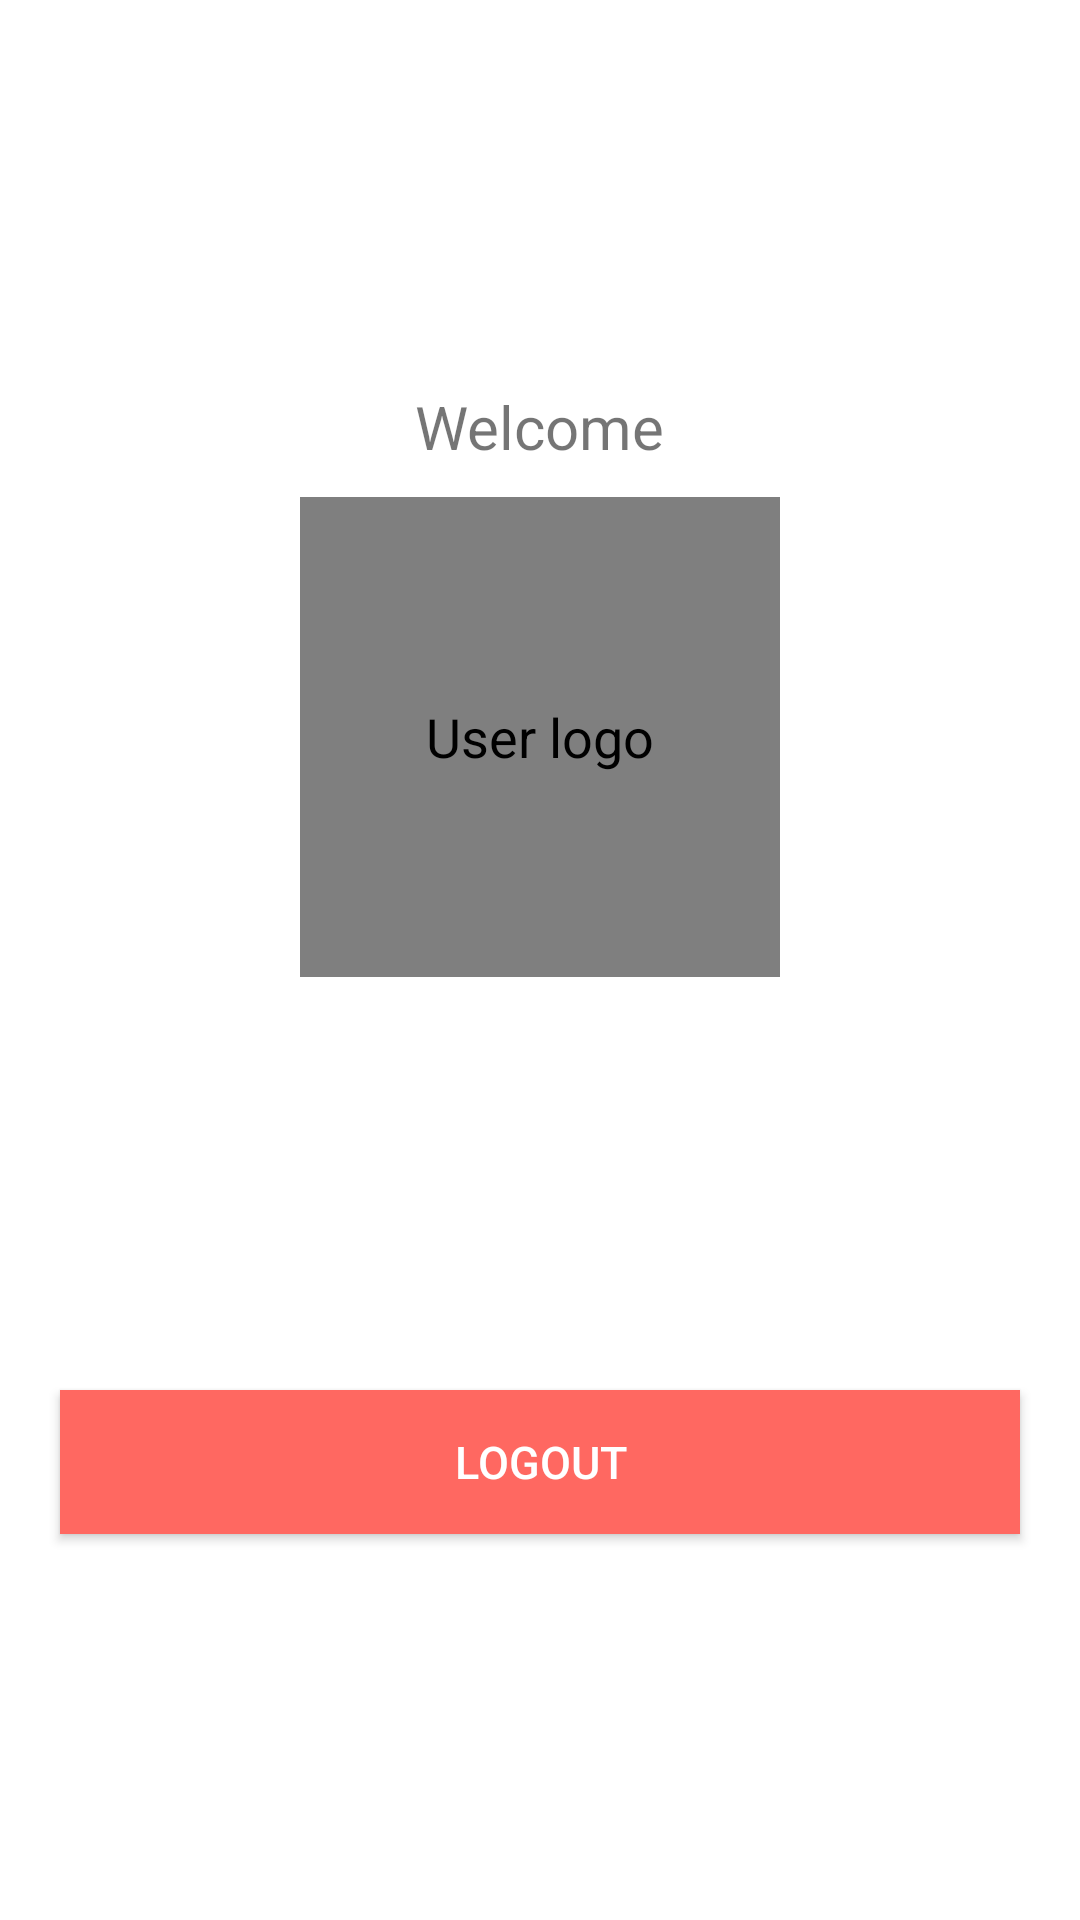

This screen was rendered from an Android layout file. Write that file and the resources it references.
<!-- AndroidManifest.xml: activity theme AppTheme -->
<!-- res/layout/activity_success.xml -->
<LinearLayout xmlns:android="http://schemas.android.com/apk/res/android"
    xmlns:app="http://schemas.android.com/apk/res-auto"
    android:layout_width="match_parent"
    android:layout_height="match_parent"
    android:layout_centerInParent="true"
    android:background="@color/white"
    android:gravity="center"
    android:orientation="vertical">

        <TextView
            android:layout_width="wrap_content"
            android:layout_height="wrap_content"
            android:text="@string/welcome"
            android:textSize="20sp" />

        <com.makeramen.roundedimageview.RoundedImageView
            android:id="@+id/picture"
            android:layout_width="160dp"
            android:layout_height="160dp"
            android:layout_gravity="center"
            android:src="@drawable/user_logo"
            android:scaleType="center"
            app:riv_corner_radius="30dip"
            app:riv_border_width="2dip"
            app:riv_border_color="@color/input_login_hint"
            android:layout_margin="10dp"
            app:riv_mutate_background="true"
            app:riv_tile_mode="repeat"
            android:contentDescription="@string/user_logo"
            app:riv_oval="true" />

        <TextView
            android:id="@+id/name"
            android:layout_width="wrap_content"
            android:layout_height="wrap_content"
            android:padding="10dp"
            android:textColor="@color/blue"
            android:textSize="24sp" />

        <TextView
            android:id="@+id/level"
            android:layout_width="wrap_content"
            android:layout_height="wrap_content"
            android:textSize="13sp" />

        <TextView
            android:id="@+id/email"
            android:layout_width="wrap_content"
            android:layout_height="wrap_content"
            android:textSize="13sp" />

        <Button
            android:id="@+id/btnLogout"
            android:layout_width="fill_parent"
            android:layout_height="wrap_content"
            android:layout_marginTop="40dip"
            android:layout_marginLeft="20dp"
            android:layout_marginRight="20dp"
            android:background="@color/btn_logut_bg"
            android:text="@string/btn_logout"
            android:textAllCaps="false"
            android:textColor="@color/white"
            android:textSize="15sp" />


</LinearLayout>
<!-- resources referenced by this layout -->
<resources>
  <color name="blue">#333f48</color>
  <color name="btn_logut_bg">#ff6861</color>
  <color name="input_login_hint">#999999</color>
  <color name="white">#ffffff</color>
  <string name="btn_logout">LOGOUT</string>
  <string name="user_logo">User logo</string>
  <string name="welcome">Welcome</string>
  <style name="AppTheme" parent="Theme.AppCompat.Light.DarkActionBar">
          
          <item name="colorPrimary">@color/colorPrimary</item>
          <item name="colorPrimaryDark">@color/colorPrimaryDark</item>
          <item name="colorAccent">@color/colorAccent</item>
          <item name="android:textSize">18sp</item>
      </style>
  <color name="colorPrimary">#ED1C2A</color>
  <color name="colorPrimaryDark">#000000</color>
  <color name="colorAccent">#eda200</color>
</resources>
